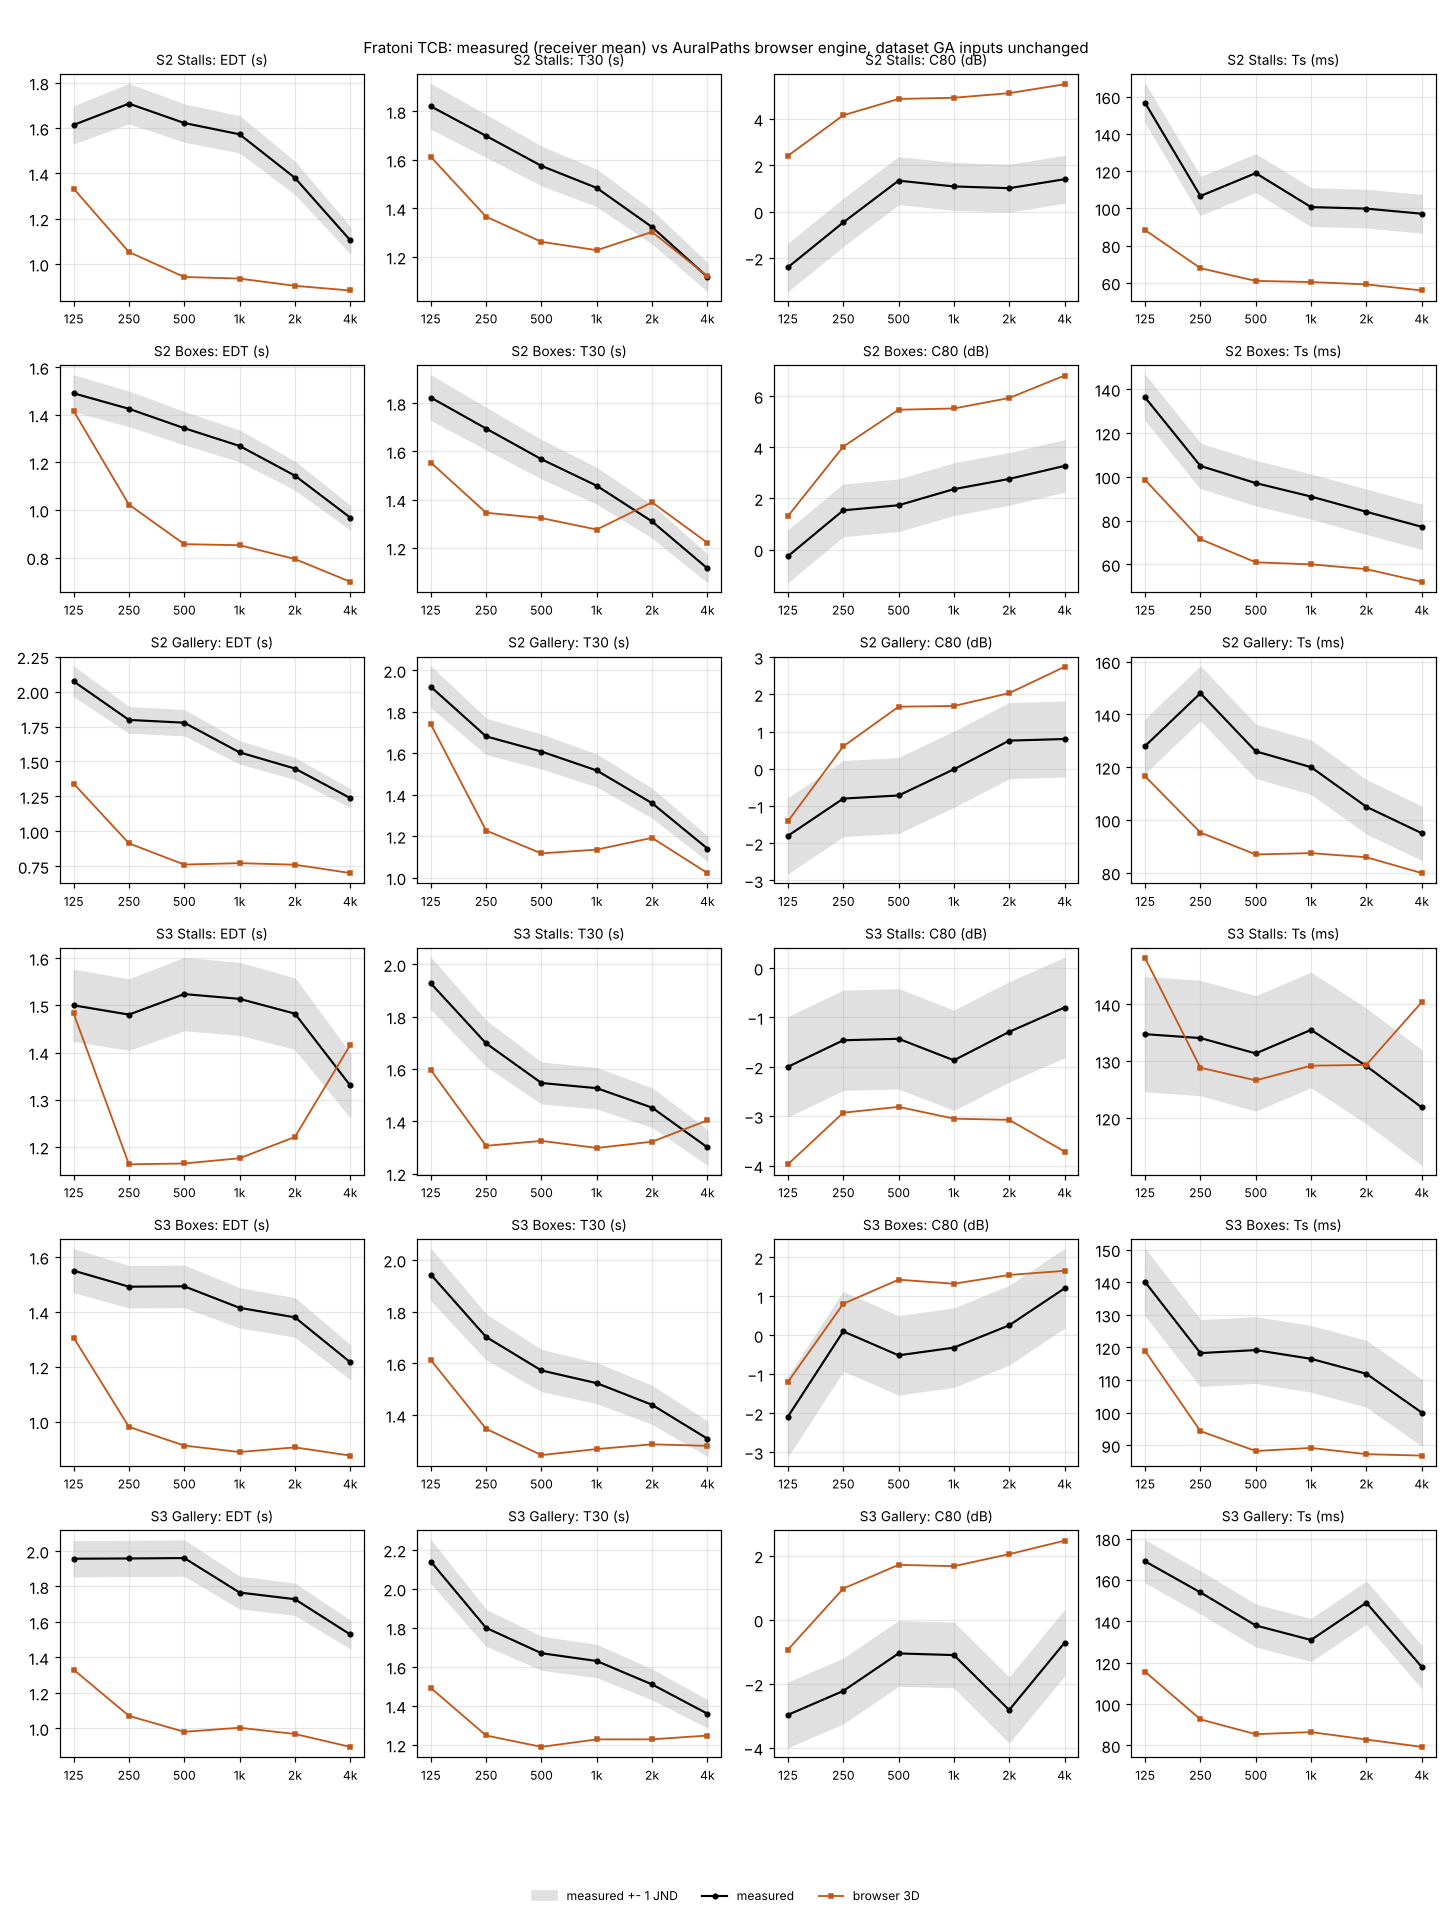

Values plotted in this chart, from the file beside it:
hall, source, zone, criterion, band_hz, model, measured, simulated, diff_jnd
TCB, S2, Stalls, EDT, 125, browser 3D, 1.614, 1.333, -3.48
TCB, S2, Stalls, EDT, 250, browser 3D, 1.708, 1.053, -7.67
TCB, S2, Stalls, EDT, 500, browser 3D, 1.622, 0.943, -8.37
TCB, S2, Stalls, EDT, 1000, browser 3D, 1.573, 0.936, -8.1
TCB, S2, Stalls, EDT, 2000, browser 3D, 1.38, 0.904, -6.9
TCB, S2, Stalls, EDT, 4000, browser 3D, 1.105, 0.883, -4.01
TCB, S2, Stalls, T30, 125, browser 3D, 1.821, 1.613, -2.28
TCB, S2, Stalls, T30, 250, browser 3D, 1.699, 1.366, -3.92
TCB, S2, Stalls, T30, 500, browser 3D, 1.575, 1.262, -3.97
TCB, S2, Stalls, T30, 1000, browser 3D, 1.484, 1.228, -3.46
TCB, S2, Stalls, T30, 2000, browser 3D, 1.323, 1.303, -0.3
TCB, S2, Stalls, T30, 4000, browser 3D, 1.117, 1.121, 0.06
TCB, S2, Stalls, C80, 125, browser 3D, -2.4, 2.41, 4.81
TCB, S2, Stalls, C80, 250, browser 3D, -0.464, 4.16, 4.62
TCB, S2, Stalls, C80, 500, browser 3D, 1.338, 4.863, 3.52
TCB, S2, Stalls, C80, 1000, browser 3D, 1.088, 4.915, 3.83
TCB, S2, Stalls, C80, 2000, browser 3D, 1.013, 5.113, 4.1
TCB, S2, Stalls, C80, 4000, browser 3D, 1.4, 5.496, 4.1
TCB, S2, Stalls, Ts, 125, browser 3D, 156.7, 88.33, -6.83
TCB, S2, Stalls, Ts, 250, browser 3D, 106.6, 67.85, -3.88
TCB, S2, Stalls, Ts, 500, browser 3D, 118.9, 61.01, -5.79
TCB, S2, Stalls, Ts, 1000, browser 3D, 100.7, 60.4, -4.03
TCB, S2, Stalls, Ts, 2000, browser 3D, 99.85, 59.13, -4.07
TCB, S2, Stalls, Ts, 4000, browser 3D, 97.12, 55.87, -4.12
TCB, S2, Boxes, EDT, 125, browser 3D, 1.49, 1.416, -1.0
TCB, S2, Boxes, EDT, 250, browser 3D, 1.425, 1.022, -5.65
TCB, S2, Boxes, EDT, 500, browser 3D, 1.344, 0.856, -7.26
TCB, S2, Boxes, EDT, 1000, browser 3D, 1.269, 0.852, -6.58
TCB, S2, Boxes, EDT, 2000, browser 3D, 1.144, 0.794, -6.13
TCB, S2, Boxes, EDT, 4000, browser 3D, 0.968, 0.698, -5.57
TCB, S2, Boxes, T30, 125, browser 3D, 1.824, 1.554, -2.95
TCB, S2, Boxes, T30, 250, browser 3D, 1.695, 1.346, -4.12
TCB, S2, Boxes, T30, 500, browser 3D, 1.568, 1.324, -3.12
TCB, S2, Boxes, T30, 1000, browser 3D, 1.458, 1.276, -2.49
TCB, S2, Boxes, T30, 2000, browser 3D, 1.31, 1.389, 1.21
TCB, S2, Boxes, T30, 4000, browser 3D, 1.115, 1.221, 1.9
TCB, S2, Boxes, C80, 125, browser 3D, -0.261, 1.308, 1.57
TCB, S2, Boxes, C80, 250, browser 3D, 1.533, 4.026, 2.49
TCB, S2, Boxes, C80, 500, browser 3D, 1.733, 5.47, 3.74
TCB, S2, Boxes, C80, 1000, browser 3D, 2.362, 5.52, 3.16
TCB, S2, Boxes, C80, 2000, browser 3D, 2.763, 5.929, 3.17
TCB, S2, Boxes, C80, 4000, browser 3D, 3.273, 6.807, 3.53
TCB, S2, Boxes, Ts, 125, browser 3D, 136.2, 98.53, -3.77
TCB, S2, Boxes, Ts, 250, browser 3D, 104.9, 71.51, -3.34
TCB, S2, Boxes, Ts, 500, browser 3D, 97.1, 60.92, -3.62
TCB, S2, Boxes, Ts, 1000, browser 3D, 90.95, 59.99, -3.1
TCB, S2, Boxes, Ts, 2000, browser 3D, 83.99, 57.8, -2.62
TCB, S2, Boxes, Ts, 4000, browser 3D, 77.15, 52.04, -2.51
TCB, S2, Gallery, EDT, 125, browser 3D, 2.073, 1.342, -7.06
TCB, S2, Gallery, EDT, 250, browser 3D, 1.797, 0.914, -9.83
TCB, S2, Gallery, EDT, 500, browser 3D, 1.777, 0.762, -11.42
TCB, S2, Gallery, EDT, 1000, browser 3D, 1.565, 0.772, -10.13
TCB, S2, Gallery, EDT, 2000, browser 3D, 1.449, 0.761, -9.49
TCB, S2, Gallery, EDT, 4000, browser 3D, 1.238, 0.702, -8.67
TCB, S2, Gallery, T30, 125, browser 3D, 1.921, 1.74, -1.88
TCB, S2, Gallery, T30, 250, browser 3D, 1.681, 1.227, -5.4
TCB, S2, Gallery, T30, 500, browser 3D, 1.608, 1.117, -6.11
TCB, S2, Gallery, T30, 1000, browser 3D, 1.517, 1.135, -5.03
TCB, S2, Gallery, T30, 2000, browser 3D, 1.359, 1.192, -2.46
TCB, S2, Gallery, T30, 4000, browser 3D, 1.14, 1.022, -2.07
... 84 more rows
